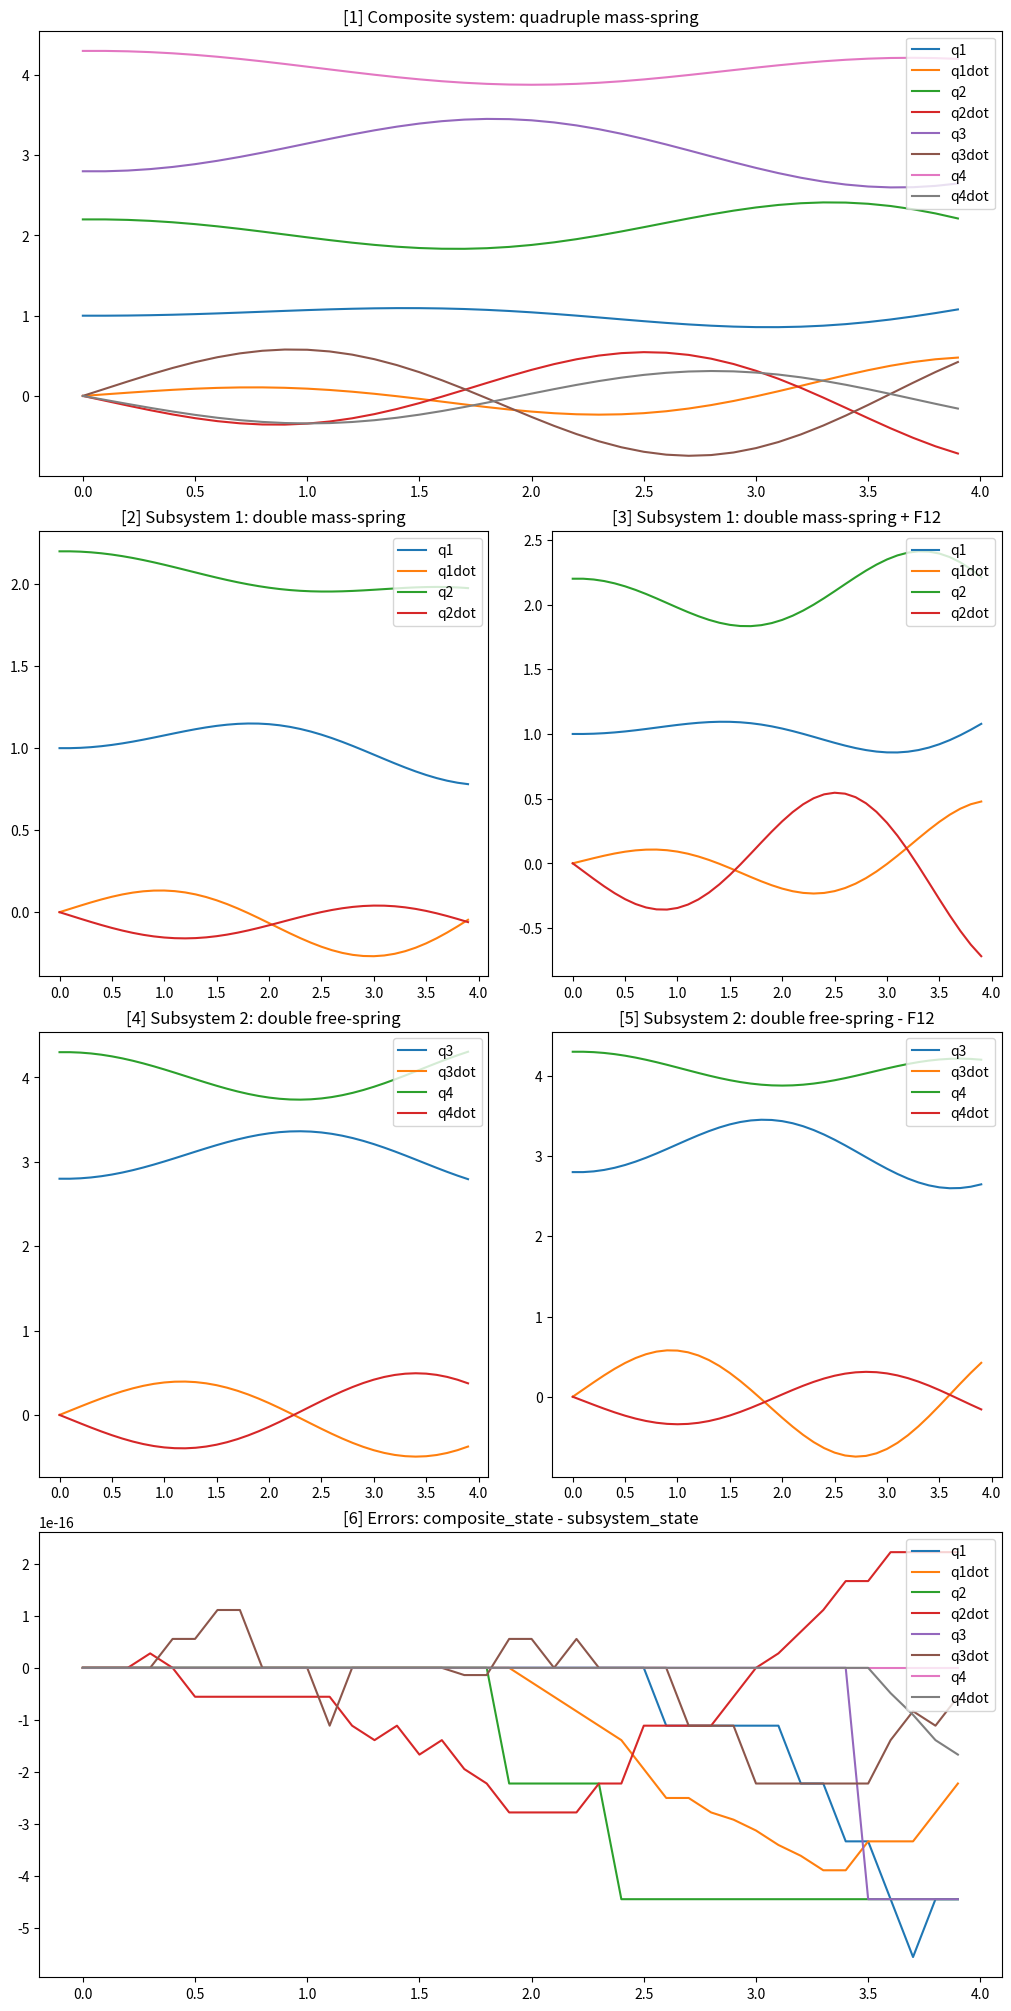
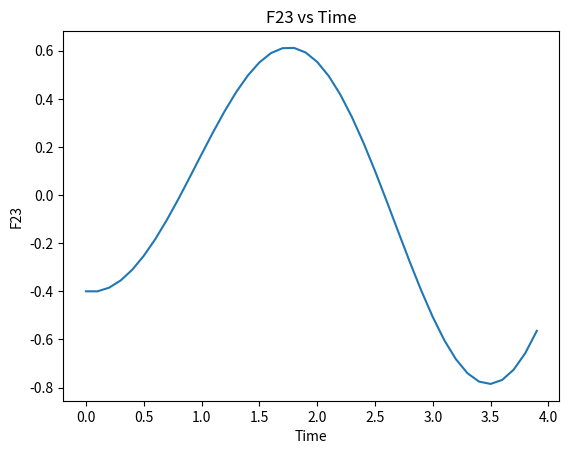
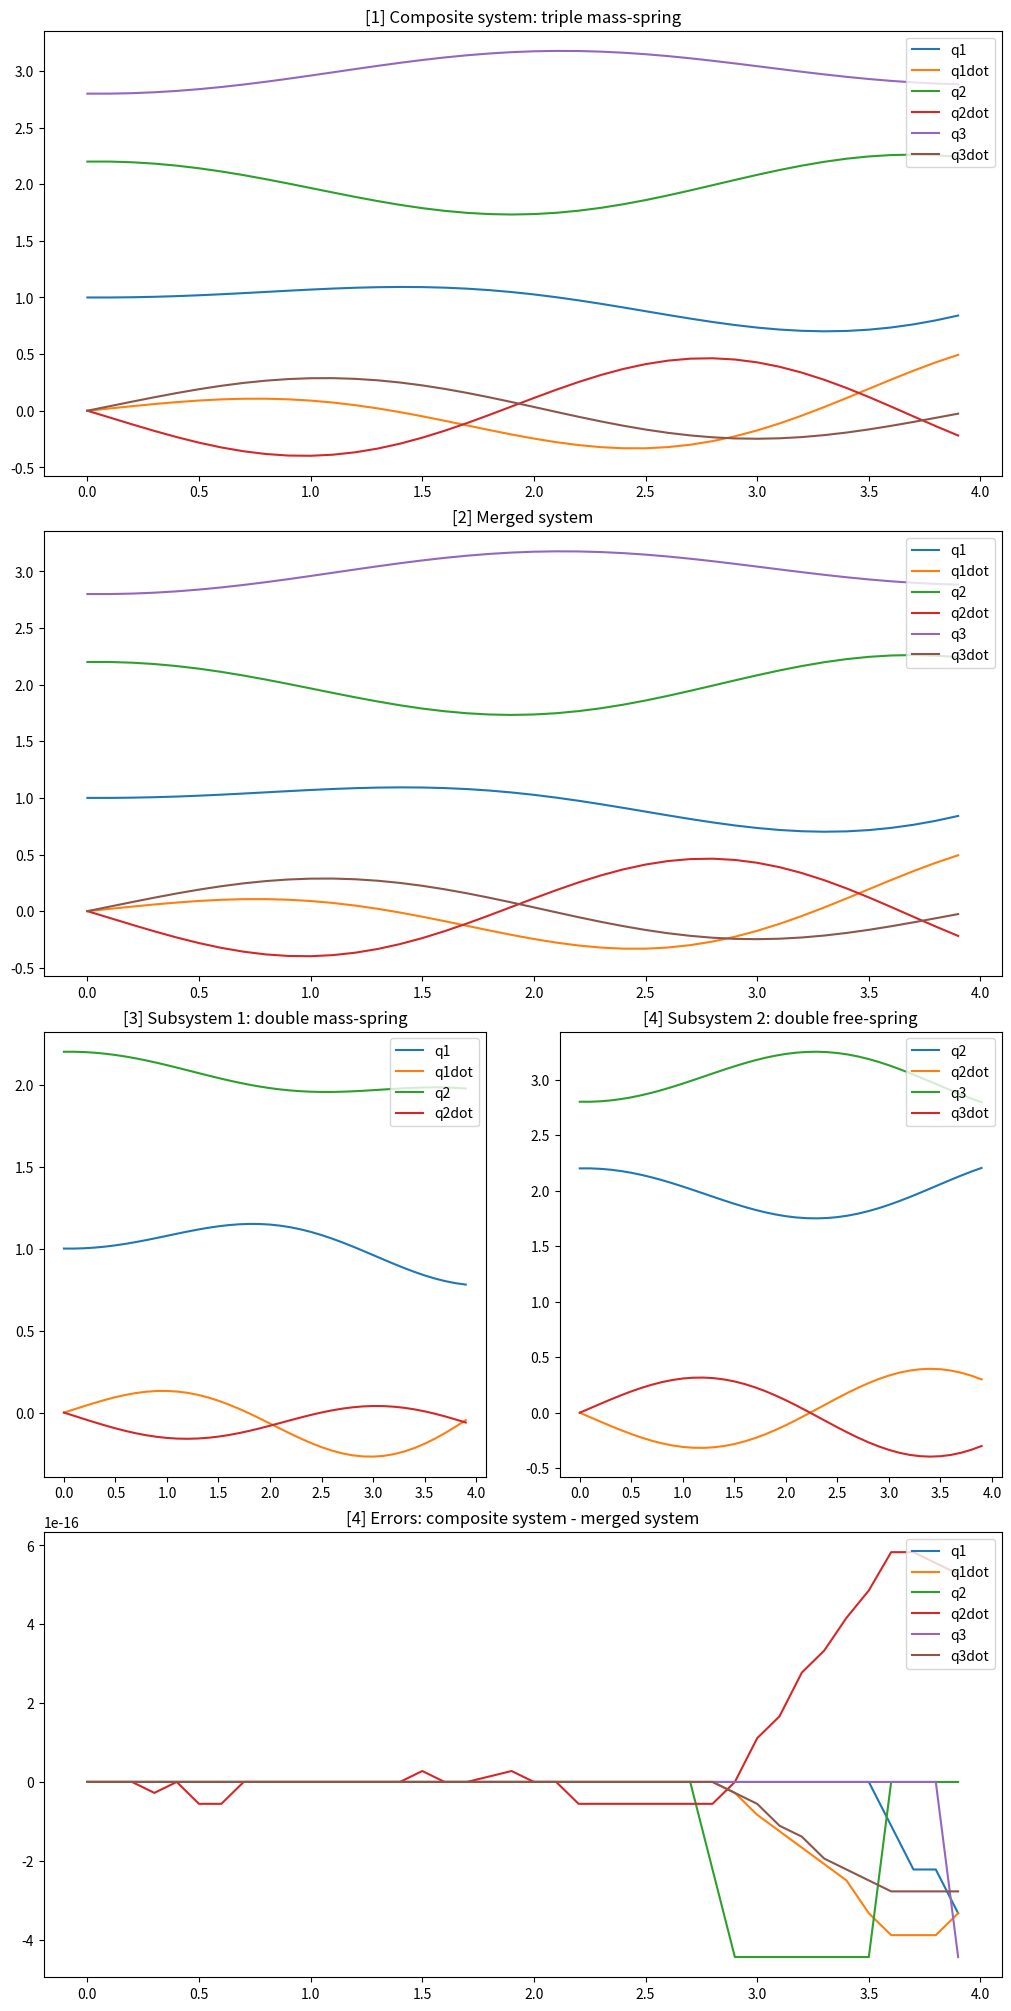

Reproduce these figures in Python, in order.
import numpy as np
import matplotlib.pyplot as plt
from functools import partial
from scipy.integrate import solve_ivp, _ivp
ms = [1, 1, 1, 1]
ks = [1, 1, 1, 1]
ys = [1, 1, 1, 1]
def simulate_quadruple_mass_spring():
    """
        wall ---(ks[0], ys[0])--- 1 ---(ks[1], ys[1])--- 2 ---(ks[2], ys[2])--- 3 ---(ks[3], ys[3])--- 4
    """
    A = np.array([[0, 1, 0, 0, 0, 0, 0, 0],
                  [-(ks[0] + ks[1]) / ms[0], 0, ks[1] / ms[0], 0, 0, 0, 0, 0],
                  [0, 0, 0, 1, 0, 0, 0, 0],
                  [ks[1] / ms[1], 0, -(ks[1] + ks[2]) / ms[1], 0, ks[2] / ms[1], 0, 0, 0],
                  [0, 0, 0, 0, 0, 1, 0, 0],
                  [0, 0, ks[2] / ms[2], 0, -(ks[2] + ks[3]) / ms[2], 0, ks[3] / ms[2], 0],
                  [0, 0, 0, 0, 0, 0, 0, 1],
                  [0, 0, 0, 0, ks[3] / ms[3], 0, -ks[3] / ms[3], 0]])
    b = np.array([[0],
                  [(ks[0] * ys[0] - ks[1] * ys[1]) / ms[0]],
                  [0],
                  [(ks[1] * ys[1] - ks[2] * ys[2]) / ms[1]],
                  [0],
                  [(ks[2] * ys[2] - ks[3] * ys[3]) / ms[2]],
                  [0],
                  [(ks[3] * ys[3]) / ms[3]]])
    return A, b

def simulate_triple_mass_spring():
    # To compare triple mass spring with merging
    # TODO: check A, b
    A = np.array([[0, 1, 0, 0, 0, 0],
                  [-(ks[0] + ks[1]) / ms[0], 0, ks[1] / ms[0], 0, 0, 0],
                  [0, 0, 0, 1, 0, 0],
                  [ks[1] / ms[1], 0, -(ks[1] + ks[2]) / ms[1], 0, ks[2] / ms[1], 0],
                  [0, 0, 0, 0, 0, 1],
                  [0, 0, ks[2] / ms[2], 0, -ks[2] / ms[2], 0]])
    b = np.array([[0],
                  [(ks[0] * ys[0] - ks[1] * ys[1]) / ms[0]],
                  [0],
                  [(ks[1] * ys[1] - ks[2] * ys[2]) / ms[1]],
                  [0],
                  [(ks[2] * ys[2]) / ms[2]]])
    return A, b

def simulate_double_mass_spring():
    """
        wall ---(ks[0], ys[0])--- 1 ---(ks[1], ys[1])--- 2
    """
    A = np.array([[0, 1, 0, 0],
                  [-(ks[0] + ks[1]) / ms[0], 0, ks[1] / ms[0], 0],
                  [0, 0, 0, 1],
                  [ks[1] / ms[1], 0, -ks[1] / ms[1], 0]])
    b = np.array([[0],
                  [ks[0] * ys[0] - ks[1] * ys[1]],
                  [0],
                  [ks[1] * ys[1]]])
    return A, b

def simulate_double_free_spring():
    """
        3 ---(ks[3], ys[3])--- 4
    """
    A = np.array([[0, 1, 0, 0],
                  [-ks[3] / ms[2], 0, ks[3] / ms[2], 0],
                  [0, 0, 0, 1],
                  [ks[3] / ms[3], 0, -ks[3] / ms[3], 0]])
    b = np.array([[0],
                  [-ks[3] * ys[3]],
                  [0],
                  [ks[3] * ys[3]]])
    return A, b

# Function implementing Runge-Kutta 4th order method
def runge_kutta_4th_order(f, t0, tf, x0, h):
    """
    f: function f(t, x) that returns dx/dt
    t0: initial time
    tf: final time
    x0: initial state
    h: step size
    """
    n = len(x0)
    t = np.arange(t0, tf, h)
    x = np.zeros((len(t), n))
    x[0] = x0
    for i in range(1, len(t)):
        k1 = h * f(t[i-1], x[i-1])
        k2 = h * f(t[i-1] + h/2, x[i-1] + k1/2)
        k3 = h * f(t[i-1] + h/2, x[i-1] + k2/2)
        k4 = h * f(t[i-1] + h, x[i-1] + k3)
        x[i] = x[i-1] + (k1 + 2*k2 + 2*k3 + k4) / 6
    return t, x

# Function implementing euler integration
def euler_integrate(f, t0, tf, x0, h):
    """
    f: function f(t, x) that returns dx/dt
    t0: initial time
    tf: final time
    x0: initial state
    h: step size
    """
    n = len(x0)
    t = np.arange(t0, tf, h)
    x = np.zeros((len(t), n))
    x[0] = x0
    for i in range(1, len(t)):
        x[i] = x[i-1] + h * f(t[i-1], x[i-1])
    return t, x

def simulate(x_dot, T, x0, dt, args=None, show_plot=False):
    """ return states for t=0:T with initial condition x0 """
    # integrator = partial(_ivp.RK45, rtol=1e-6, atol=1e-16)
    sol = solve_ivp(x_dot, (0,T), x0, method='RK45', t_eval=np.arange(0,T,dt))
    t_out, x_out = euler_integrate(x_dot, 0, T, x0, dt)
    num_states = len(x0)
    N = num_states // 2
    labels = [''] * num_states
    labels[::2] = [f'q{i+1}' for i in range(N)]
    labels[1::2] = [f'q{i+1}dot' for i in range(N)]
    if show_plot:
        plt.plot(sol.t, sol.y.T, label=labels)
        plt.legend()
        plt.show()
    # return sol.t, sol.y.T, labels
    return t_out, x_out, labels

if __name__ == '__main__':
    dt = 0.1

    def test_adding_edges():
        T = 4
        x0 = np.array([1, 0, 2.2, 0, 2.8, 0, 4.3, 0])
        Ac, bc = simulate_quadruple_mass_spring()
        xc_dot = lambda t, x : Ac @ x + bc.flatten()
        tsc, ysc, labels = simulate(xc_dot, T, x0, dt)
        q2_traj = ysc[:,2]
        q3_traj = ysc[:,4]
        F23 = ks[2] * (q3_traj - q2_traj - ys[2])
        x10 = x0[:4]
        A1, b1 = simulate_double_mass_spring()
        x1_dot = lambda t, x : A1 @ x + b1.flatten()
        def x1_dot_with_force(t, x):
            if int(t) == T:
                F = 0
            else:
                F = F23[int(t / dt)]
            return A1 @ x + b1.flatten() + np.array([0, 0, 0, F / ms[2]])
        ts1, ys1, _ = simulate(x1_dot, T, x10, dt)
        ts1f, ys1f, _ = simulate(x1_dot_with_force, T, x10, dt)
        x20 = x0[4:]
        A2, b2 = simulate_double_free_spring()
        x2_dot = lambda t, x : A2 @ x + b2.flatten()
        def x2_dot_with_force(t, x):
            if int(t) == T:
                F = 0
            else:
                F = -F23[int(t / dt)]
            return A2 @ x + b2.flatten() + np.array([0, F / ms[3], 0, 0])
        ts2, ys2, _ = simulate(x2_dot, T, x20, dt)
        ts2f, ys2f, _ = simulate(x2_dot_with_force, T, x20, dt)
        axes = plt.figure(layout="constrained", figsize=(10,20)).subplot_mosaic(
            """
            AA
            BC
            DE
            FF
            """
        )
        axes['A'].set_title('[1] Composite system: quadruple mass-spring')
        axes['A'].plot(tsc, ysc, label=labels)
        axes['A'].legend(loc="upper right")
        axes['B'].set_title('[2] Subsystem 1: double mass-spring')
        axes['B'].plot(ts1, ys1, label=labels[:4])
        axes['B'].legend(loc="upper right")
        axes['C'].set_title('[3] Subsystem 1: double mass-spring + F12')
        axes['C'].plot(ts1f, ys1f, label=labels[:4])
        axes['C'].legend(loc="upper right")
        axes['D'].set_title('[4] Subsystem 2: double free-spring')
        axes['D'].plot(ts2, ys2, label=labels[4:])
        axes['D'].legend(loc="upper right")
        axes['E'].set_title('[5] Subsystem 2: double free-spring - F12')
        axes['E'].plot(ts2f, ys2f, label=labels[4:])
        axes['E'].legend(loc="upper right")
        errors = np.concatenate((ysc[:,:4] - ys1f, ysc[:,4:] - ys2f), axis=1)
        axes['F'].set_title('[6] Errors: composite_state - subsystem_state')
        axes['F'].plot(tsc, errors, label=labels)
        axes['F'].legend(loc="upper right")
        plt.savefig("test_add_edges.png")
        # Make a plot of F23
        plt.figure()
        plt.plot(tsc, F23)
        plt.xlabel('Time')
        plt.ylabel('F23')
        plt.title('F23 vs Time')
        plt.savefig('F23.png')

    def test_merging_nodes():
        T = 4
        x0 = [1, 0, 2.2, 0, 2.8, 0]

        Ac, bc = simulate_triple_mass_spring()
        xc_dot = lambda t, x : Ac @ x + bc.flatten()
        tsc, ysc, labels = simulate(xc_dot, T, x0, dt)

        x10 = x0[:4]
        A1, b1 = simulate_double_mass_spring()
        x1_dot = lambda t, x : A1 @ x + b1.flatten()
        ts1, ys1, _ = simulate(x1_dot, T, x10, dt)

        x20 = x0[2:]
        A2, b2 = simulate_double_free_spring() # make sure indices are correct
        x2_dot = lambda t, x : A2 @ x + b2.flatten()
        ts2, ys2, _ = simulate(x2_dot, T, x20, dt)

        """ 
            TODO: get accelerations from dynamics (use A1, b1, A2, b2???)
            - add acceleration for merged nodes
            - keep acceleration the same for non-merged nodes
        """
        ys

        def composite_system_dot(t, x):
            # Merge rows of A1, A2: Ac = merge(A1, A2) will merge rows, where merging means addition
            x1 = x[:4]
            x2 = x[2:]
            x1_dot = A1 @ x1 + b1.flatten()
            x2_dot = A2 @ x2 + b2.flatten()

            assert(x1_dot[2] == x2_dot[0])
            # TODO: what about the velocity?
            merged_node_vel = x1_dot[2]
            # The acceleration of merged nodes is the sum of accelerations of that node from all subsystems
            merged_node_acc = x1_dot[3] + x2_dot[1]
            # Recreate state-space dynamics
            x_c_dot = np.concatenate((x1_dot[:2], [merged_node_vel], [merged_node_acc], x2_dot[2:]))

            return x_c_dot

        ts_pred, ys_pred, _ = simulate(composite_system_dot, T, x0, dt)

        # Plot ys_pred vs ysc
        axes = plt.figure(layout="constrained", figsize=(10,20)).subplot_mosaic(
            """
            AA
            BB
            DE
            FF
            """
        )
        axes['A'].set_title('[1] Composite system: triple mass-spring')
        axes['A'].plot(tsc, ysc, label=labels)
        axes['A'].legend(loc="upper right")

        axes['B'].set_title('[2] Merged system')
        axes['B'].plot(ts_pred, ys_pred, label=labels)
        axes['B'].legend(loc="upper right")

        axes['D'].set_title('[3] Subsystem 1: double mass-spring')
        axes['D'].plot(ts1, ys1, label=labels[:4])
        axes['D'].legend(loc="upper right")

        axes['E'].set_title('[4] Subsystem 2: double free-spring')
        axes['E'].plot(ts2, ys2, label=labels[2:])
        axes['E'].legend(loc="upper right")

        axes['F'].set_title('[4] Errors: composite system - merged system')
        axes['F'].plot(tsc, ysc - ys_pred, label=labels)
        axes['F'].legend(loc="upper right")

        plt.savefig('test_merge.png')

    test_adding_edges()
    test_merging_nodes()